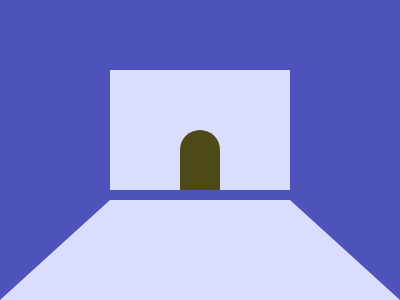

Write a web page that renders exactly this picture using CSS.

<r>
  <c></c>
</r>
<t></t>
<style>
  body {
    margin: 0;
    background: #4E53BB;
    place-content: center;
    place-items: center;

    &, r {
      display: grid;
    }

    r, t {
      width: 180px;
    }
    
    r {
      background: #DBDDFF;
      height: 120px;
      margin: 70 0 10px 0;
    }

    c {
      place-self: end center;
      background: #4D4A18;
      width: 40px;
      height: 60px;
      border-radius: 40px 40px 0 0;
    }

    t {
      border: solid transparent;
      border-width: 0 110px 100px;
      border-bottom-color: #DBDDFF;
    }
  }

</style>
